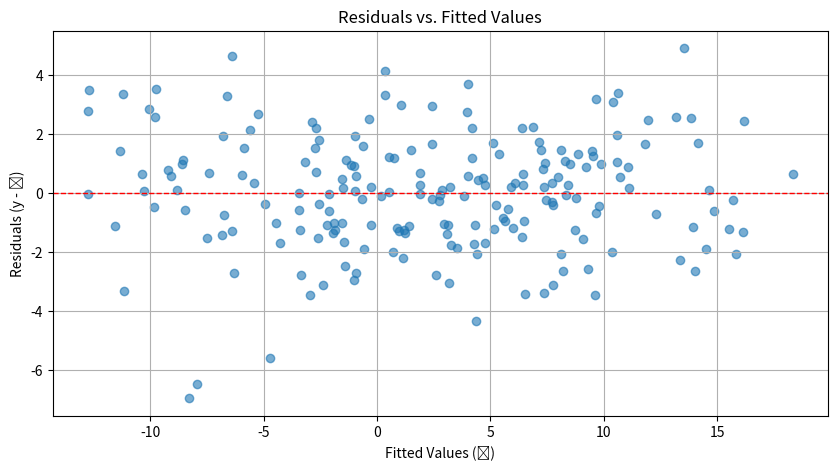

The script that saved this image: (Note: this script raises an exception after producing the figure.)
"""
Multiple Linear Regression from Scratch using Matrix Algebra (OLS Normal Equation).

This script simulates data with two predictor variables and fits a multiple
linear regression model from scratch. It includes evaluation and visualization
(3D plane and residuals plot).
"""

import numpy as np
import matplotlib.pyplot as plt
from mpl_toolkits.mplot3d import Axes3D # Required for 3D plotting

# --------------------------------------
# Configuration & True Parameters
# --------------------------------------
# Define the 'true' model parameters we want the regression to estimate
TRUE_INTERCEPT = 5.0
TRUE_COEFFS = np.array([1.5, -2.0]) # Coefficients for x1 and x2 (beta_1, beta_2)
NUM_SAMPLES = 200
NOISE_STD_DEV = 2.0      # Standard deviation of the error term

# --------------------------------------
# Function Definitions
# --------------------------------------

def generate_synthetic_data_mlr(true_intercept, true_coeffs, num_samples, noise_std_dev):
    """
    Generates synthetic data for multiple linear regression.

    Args:
        true_intercept (float): The true intercept (beta_0).
        true_coeffs (np.array): Numpy array of true coefficients (beta_1, beta_2,...).
        num_samples (int): Number of data points.
        noise_std_dev (float): Standard deviation of the Gaussian noise.

    Returns:
        tuple: (X_raw, y)
               X_raw (np.array): Matrix of predictor variables (n_samples x n_predictors).
               y (np.array): Vector of the dependent variable (n_samples x 1).
    """
    print(f"Generating {num_samples} synthetic data samples...")
    num_predictors = len(true_coeffs)

    # Generate predictor variables (e.g., uniformly distributed)
    X_raw = np.random.rand(num_samples, num_predictors) * 10 # Predictors between 0 and 10

    # Calculate the dependent variable using the linear model + noise
    epsilon = np.random.normal(0, noise_std_dev, num_samples)
    # Linear combination: intercept + X_raw @ true_coeffs
    y = true_intercept + X_raw @ true_coeffs + epsilon
    # Reshape y to be a column vector (n x 1)
    y = y.reshape(-1, 1)

    print(f"Shape of predictor matrix (X_raw): {X_raw.shape}")
    print(f"Shape of dependent variable vector (y): {y.shape}\n")
    return X_raw, y

def multiple_linear_regression_scratch(X_raw, y):
    """
    Calculates multiple linear regression coefficients using the OLS Normal Equation.

    Args:
        X_raw (np.array): Matrix of predictor variables (n_samples x n_predictors).
                          Does NOT include the intercept column yet.
        y (np.array): Vector of the dependent variable (n_samples x 1).

    Returns:
        np.array: Vector of estimated coefficients (beta_0, beta_1, ... beta_p),
                  size ((p+1) x 1). Returns None if calculation fails.
    """
    print("Calculating MLR coefficients using Normal Equation...")
    n_samples = X_raw.shape[0]
    if n_samples == 0 or n_samples != y.shape[0]:
        raise ValueError("Invalid input shapes or empty arrays.")

    # 1. Construct the Design Matrix X by adding a column of ones for the intercept
    X_design = np.insert(X_raw, 0, 1, axis=1) # Insert 1s at column index 0
    # Alternative: X_design = np.c_[np.ones(n_samples), X_raw]
    print(f"Shape of Design Matrix (X_design): {X_design.shape}")

    # 2. Calculate coefficients using the Normal Equation: beta = (X^T * X)^(-1) * X^T * y
    try:
        XT = X_design.T
        XTX = XT @ X_design
        XTX_inv = np.linalg.inv(XTX) # Calculate the inverse of (X^T * X)
        XTY = XT @ y
        beta_hat = XTX_inv @ XTY     # Calculate the coefficient vector

        print("Coefficient calculation successful.")
        print(f"Shape of estimated coefficient vector (beta_hat): {beta_hat.shape}\n")
        return beta_hat

    except np.linalg.LinAlgError:
        # This happens if XTX is singular (not invertible) -> perfect multicollinearity
        print("Error: Matrix (X^T * X) is singular. Cannot compute inverse.")
        print("This often indicates perfect multicollinearity among predictors.")
        return None
    except Exception as e:
        print(f"An unexpected error occurred during coefficient calculation: {e}")
        return None

def predict_mlr(X_raw_new, coefficients):
    """
    Makes predictions using the trained multiple linear regression model.

    Args:
        X_raw_new (np.array): New predictor variable values (n_new_samples x n_predictors).
                              Does NOT include the intercept column.
        coefficients (np.array): Estimated coefficient vector (beta_0, beta_1,...).

    Returns:
        np.array: Predicted dependent variable values (n_new_samples x 1).
    """
    if coefficients is None:
        raise ValueError("Coefficients are None, cannot make predictions.")
    
    # Add column of ones for the intercept to the new data
    X_design_new = np.insert(X_raw_new, 0, 1, axis=1)
    
    # Predict: y_hat = X_design_new @ coefficients
    y_predicted = X_design_new @ coefficients
    return y_predicted

def evaluate_mlr_model(y_true, y_predicted, num_predictors, num_samples):
    """
    Calculates MSE, RMSE, R-squared, and Adjusted R-squared for MLR.

    Args:
        y_true (np.array): Actual true values (n_samples x 1).
        y_predicted (np.array): Predicted values (n_samples x 1).
        num_predictors (int): Number of predictor variables (p, excluding intercept).
        num_samples (int): Number of samples (n).

    Returns:
        dict: Dictionary containing 'mse', 'rmse', 'r2', 'adj_r2'.
    """
    if num_samples <= num_predictors + 1:
         print("Warning: Not enough samples to reliably calculate Adjusted R². Returning NaN.")
         adj_r2 = np.nan # Degrees of freedom issue
    
    # Ensure inputs are flat arrays for some calculations if needed, or handle (n,1) shape
    y_true_flat = y_true.flatten()
    y_predicted_flat = y_predicted.flatten()

    # MSE
    mse = np.mean((y_true_flat - y_predicted_flat)**2)
    # RMSE
    rmse = np.sqrt(mse)

    # R-squared
    sst = np.sum((y_true_flat - np.mean(y_true_flat))**2)
    sse = np.sum((y_true_flat - y_predicted_flat)**2)
    r2 = 1 - (sse / sst) if sst != 0 else 0

    # Adjusted R-squared
    if num_samples > num_predictors + 1 and sst != 0:
         adj_r2 = 1 - ( (1 - r2) * (num_samples - 1) / (num_samples - num_predictors - 1) )
    else:
         # Handle cases where calculation is not possible or meaningful
         adj_r2 = np.nan if sst !=0 else 0 


    return {'mse': mse, 'rmse': rmse, 'r2': r2, 'adj_r2': adj_r2}

def plot_mlr_results(X_raw, y_true, y_predicted, coefficients):
    """
    Generates plots for MLR results (assuming 2 predictors for 3D plot).
    Includes:
    1. 3D scatter plot of data and the fitted regression plane.
    2. Residuals vs. Fitted values plot.
    """
    num_predictors = X_raw.shape[1]
    residuals = y_true.flatten() - y_predicted.flatten()

    # --- Plot 1: Residuals vs. Fitted ---
    plt.figure(figsize=(10, 5))
    plt.scatter(y_predicted.flatten(), residuals, alpha=0.6)
    plt.axhline(0, color='red', linestyle='--', linewidth=1)
    plt.title('Residuals vs. Fitted Values')
    plt.xlabel('Fitted Values (ŷ)')
    plt.ylabel('Residuals (y - ŷ)')
    plt.grid(True)
    plt.savefig("./assests/plots/mlr_residuals_plot.png")
    print("\nResiduals vs. Fitted plot saved to ./assests/plots/mlr_residuals_plot.png")
    # plt.show() # Uncomment to display interactively

    # --- Plot 2: 3D Scatter Plot and Regression Plane (only if p=2) ---
    if num_predictors == 2:
        print("Generating 3D plot (requires 2 predictors)...")
        fig = plt.figure(figsize=(10, 8))
        ax = fig.add_subplot(111, projection='3d')

        # Scatter plot of actual data
        x1 = X_raw[:, 0]
        x2 = X_raw[:, 1]
        ax.scatter(x1, x2, y_true.flatten(), c='blue', marker='o', alpha=0.6, label='Actual Data')

        # Create a grid for the plane
        x1_surf = np.linspace(x1.min(), x1.max(), 10)
        x2_surf = np.linspace(x2.min(), x2.max(), 10)
        x1_surf, x2_surf = np.meshgrid(x1_surf, x2_surf)

        # Predict y values for the grid points to define the plane
        X_surf_raw = np.c_[x1_surf.ravel(), x2_surf.ravel()] # Combine grid points
        fitted_surf = predict_mlr(X_surf_raw, coefficients)
        fitted_surf = fitted_surf.reshape(x1_surf.shape) # Reshape back to grid shape

        # Plot the regression plane
        ax.plot_surface(x1_surf, x2_surf, fitted_surf, color='red', alpha=0.4, label='Fitted Plane')
        
        # Setting labels slightly away from the axes planes using labelpad
        ax.set_xlabel('Predictor x1', labelpad=10)
        ax.set_ylabel('Predictor x2', labelpad=10)
        ax.set_zlabel('Dependent y', labelpad=10)
        ax.set_title('Multiple Linear Regression Fit (2 Predictors)')
        
        # Dummy proxy artists for legend (since plot_surface doesn't directly support labels well)
        # proxy_actual = plt.Rectangle((0, 0), 1, 1, fc="blue", alpha=0.6)
        # proxy_fitted = plt.Rectangle((0, 0), 1, 1, fc="red", alpha=0.4)
        # ax.legend([proxy_actual, proxy_fitted], ['Actual Data', 'Fitted Plane']) # Can sometimes be buggy in 3D

        plt.savefig("./assests/plots/mlr_3d_plane_plot.png")
        print("3D plot saved to ./assests/plots/mlr_3d_plane_plot.png")
        # plt.show() # Uncomment to display interactively
    else:
        print("\nSkipping 3D plane plot (requires exactly 2 predictors).")


# --------------------------------------
# Main Execution Block
# --------------------------------------
if __name__ == "__main__":

    # 1. Generate Data
    X_data_raw, y_data = generate_synthetic_data_mlr(
        TRUE_INTERCEPT, TRUE_COEFFS, NUM_SAMPLES, NOISE_STD_DEV
    )
    num_predictors_p = X_data_raw.shape[1] # Number of predictors 'p'

    # 2. Train Model (Calculate Coefficients)
    estimated_coefficients = multiple_linear_regression_scratch(X_data_raw, y_data)

    if estimated_coefficients is not None:
        print("Estimated Coefficients (beta_hat):")
        print(f"  Intercept (beta_0): {estimated_coefficients[0][0]:.4f} (True: {TRUE_INTERCEPT})")
        for i in range(num_predictors_p):
            print(f"  Coef for x{i+1} (beta_{i+1}): {estimated_coefficients[i+1][0]:.4f} (True: {TRUE_COEFFS[i]})")

        # 3. Make Predictions (on training data to evaluate fit)
        y_predicted = predict_mlr(X_data_raw, estimated_coefficients)

        # 4. Evaluate Model
        metrics = evaluate_mlr_model(y_data, y_predicted, num_predictors_p, NUM_SAMPLES)

        print("\nModel Evaluation:")
        print(f"  Mean Squared Error (MSE):      {metrics['mse']:.4f}")
        print(f"  Root Mean Squared Error (RMSE):{metrics['rmse']:.4f}")
        print(f"  R-squared (R²):                {metrics['r2']:.4f}")
        print(f"  Adjusted R-squared (Adj. R²):  {metrics['adj_r2']:.4f}")

        # 5. Visualize Results
        plot_mlr_results(X_data_raw, y_data, y_predicted, estimated_coefficients)

    else:
        print("\nModel training failed. Cannot proceed with evaluation or plotting.")